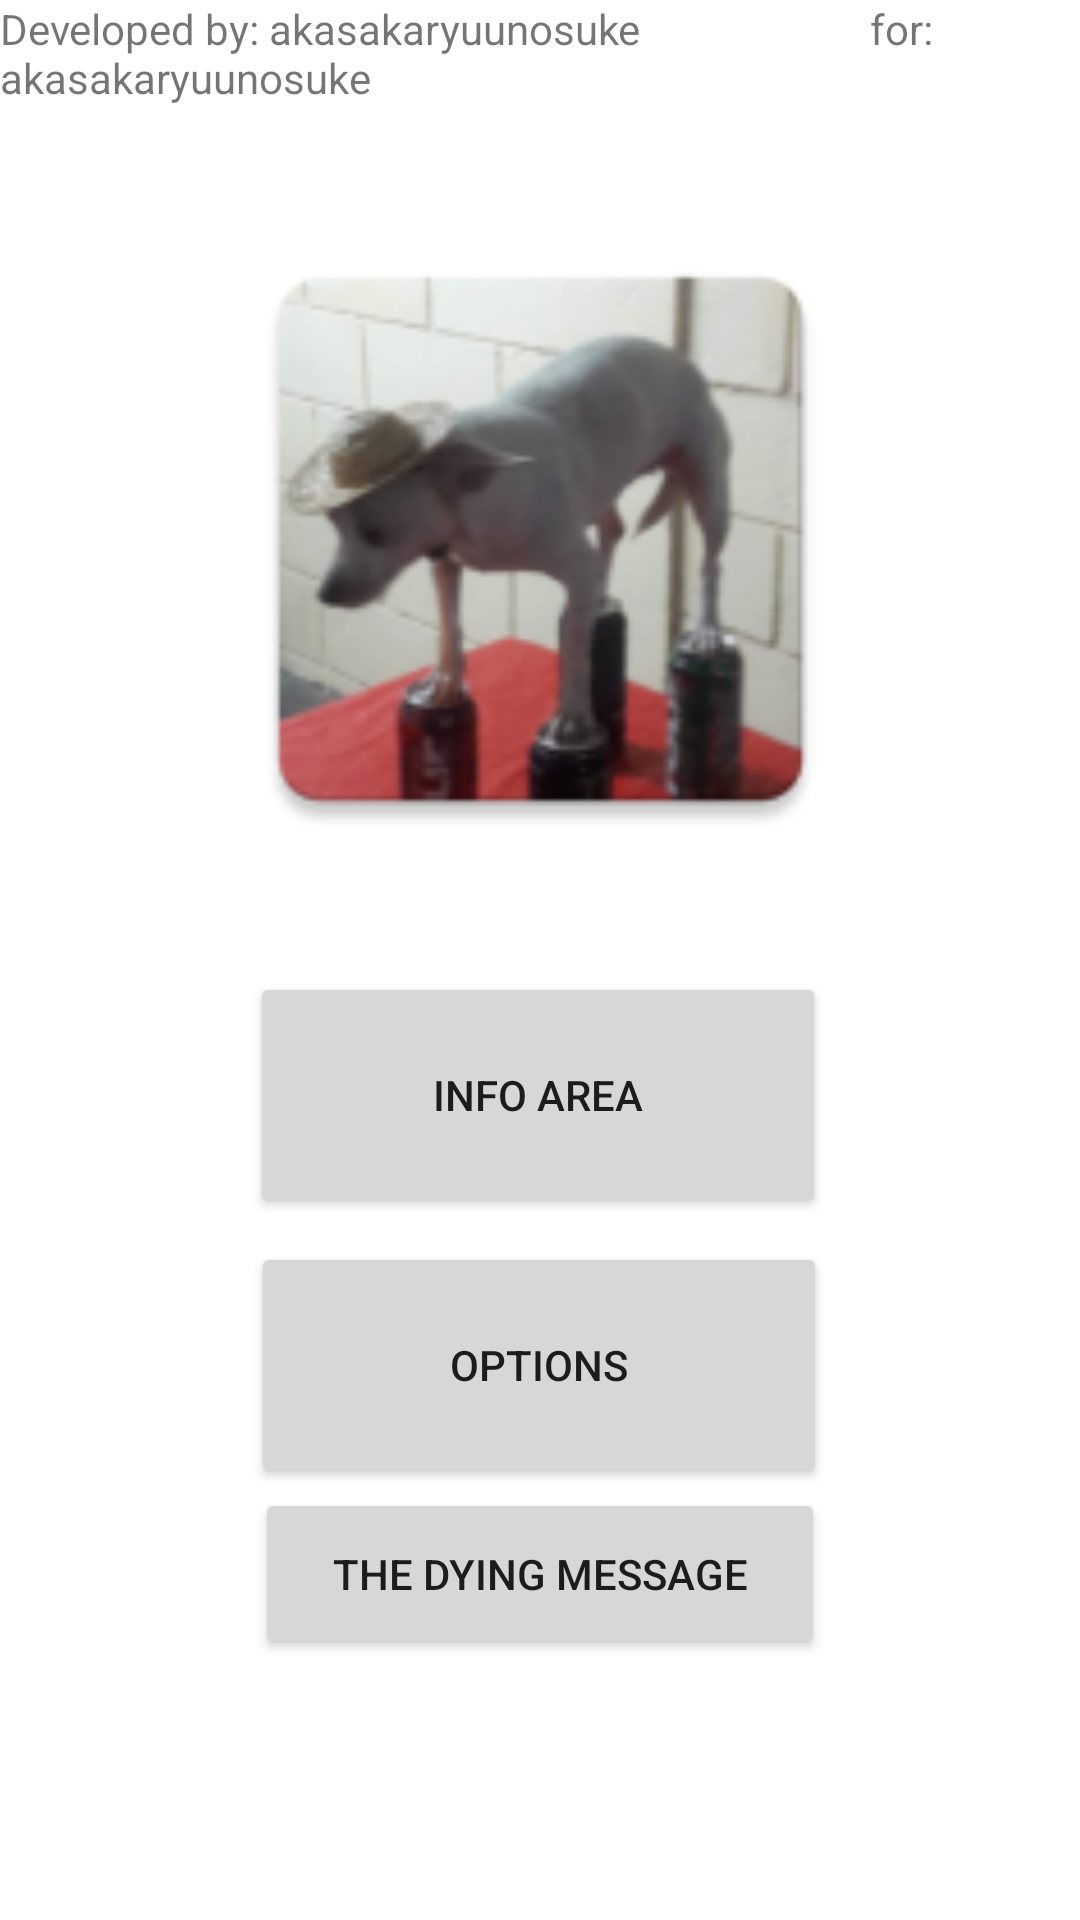

Reconstruct the res/layout file that produces this screen, plus the resources it refers to.
<!-- AndroidManifest.xml: application theme Theme.Chloe -->
<!-- res/layout/activity_main.xml -->
<?xml version="1.0" encoding="utf-8"?>
<androidx.constraintlayout.widget.ConstraintLayout xmlns:android="http://schemas.android.com/apk/res/android"
    xmlns:app="http://schemas.android.com/apk/res-auto"
    xmlns:tools="http://schemas.android.com/tools"
    android:layout_width="match_parent"
    android:layout_height="match_parent"
    tools:context=".MainActivity">

    <TextView
        android:id="@+id/textView"
        android:layout_width="wrap_content"
        android:layout_height="wrap_content"
        android:text="Developed by: akasakaryuunosuke
                      for: akasakaryuunosuke"
        app:layout_constraintBottom_toBottomOf="parent"
        app:layout_constraintEnd_toEndOf="parent"
        app:layout_constraintHorizontal_bias="0.495"
        app:layout_constraintStart_toStartOf="parent"
        app:layout_constraintTop_toTopOf="parent"
        app:layout_constraintVertical_bias="0.0" />

    <Button
        android:id="@+id/info_area"
        android:layout_width="192dp"
        android:layout_height="82dp"
        android:layout_marginTop="324dp"
        android:text="Info Area"
        app:layout_constraintEnd_toEndOf="parent"
        app:layout_constraintHorizontal_bias="0.497"
        app:layout_constraintStart_toStartOf="parent"
        app:layout_constraintTop_toTopOf="@+id/textView" />

    <Button
        android:id="@+id/options"
        android:layout_width="192dp"
        android:layout_height="82dp"
        android:layout_marginTop="8dp"
        android:text="Options"
        app:layout_constraintEnd_toEndOf="parent"
        app:layout_constraintHorizontal_bias="0.498"
        app:layout_constraintStart_toStartOf="parent"
        app:layout_constraintTop_toBottomOf="@+id/info_area" />

    <Button
        android:id="@+id/thedyingmessage"
        android:layout_width="190dp"
        android:layout_height="57dp"
        android:text="The Dying Message"
        app:layout_constraintBottom_toBottomOf="parent"
        app:layout_constraintEnd_toEndOf="parent"
        app:layout_constraintStart_toStartOf="parent"
        app:layout_constraintTop_toBottomOf="@+id/options"
        app:layout_constraintVertical_bias="0.0" />

    <ImageView
        android:id="@+id/imageView"
        android:layout_width="237dp"
        android:layout_height="220dp"
        app:layout_constraintBottom_toTopOf="@+id/info_area"
        app:layout_constraintEnd_toEndOf="parent"
        app:layout_constraintStart_toStartOf="parent"
        app:layout_constraintTop_toBottomOf="@+id/textView"
        app:srcCompat="@mipmap/silly_doggy_standing_on_4_cans" />

</androidx.constraintlayout.widget.ConstraintLayout>
<!-- resources referenced by this layout -->
<resources>
  <!-- mipmap silly_doggy_standing_on_4_cans: png bitmap (mipmap-hdpi, 10179 bytes) -->
  <style name="Theme.Chloe" parent="Theme.MaterialComponents.DayNight.DarkActionBar">
          
          <item name="colorPrimary">#6F18D3</item>
          <item name="colorPrimaryVariant">@color/purple_700</item>
          <item name="colorOnPrimary">@color/white</item>
          
          <item name="colorSecondary">@color/teal_200</item>
          <item name="colorSecondaryVariant">@color/teal_700</item>
          <item name="colorOnSecondary">@color/black</item>
          
          <item name="android:statusBarColor">?attr/colorPrimaryVariant</item>
          
      </style>
  <!-- not gathered from this repository: default colours our renderer supplied (Android Studio template values) -->
  <color name="purple_700">#FF3700B3</color>
  <color name="teal_200">#FF03DAC5</color>
  <color name="teal_700">#FF018786</color>
  <color name="black">#FF000000</color>
  <color name="white">#FFFFFFFF</color>
</resources>
